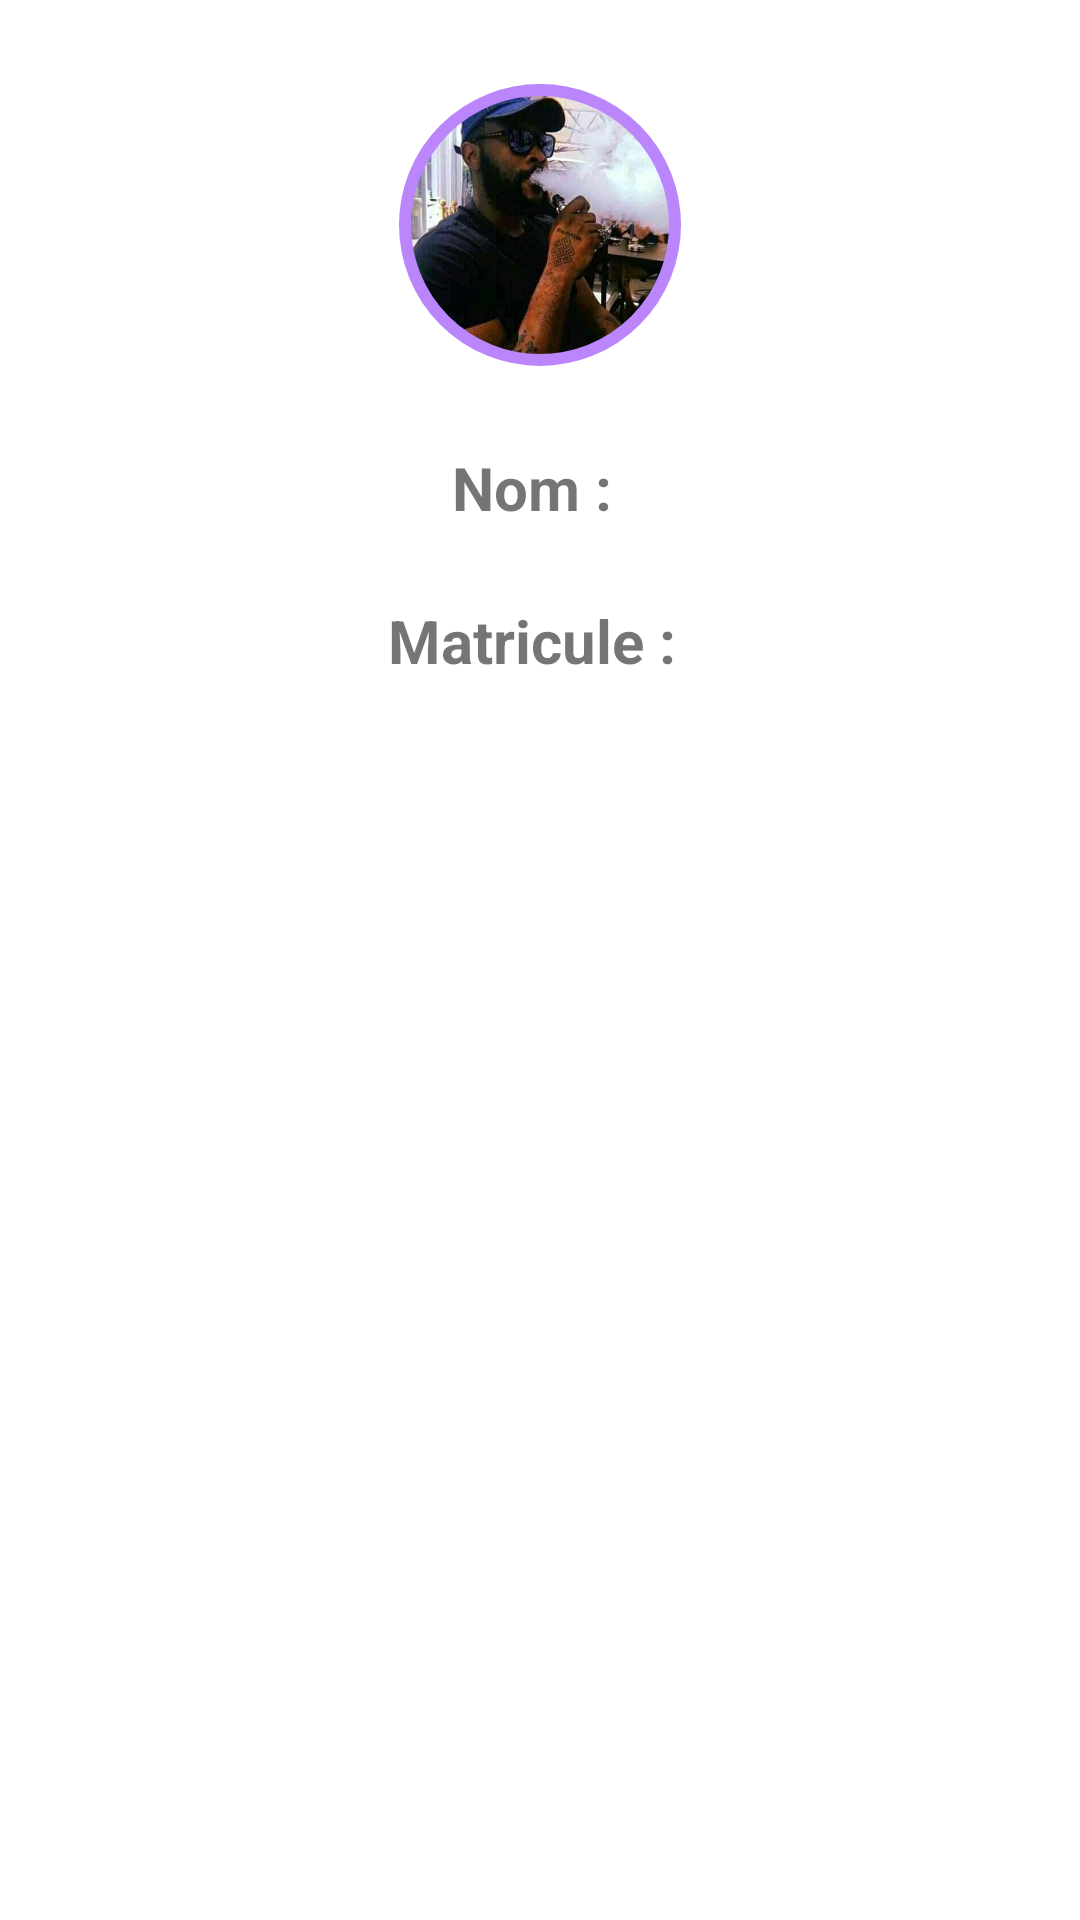

Produce the Android XML layout that renders to this screen, including the resource entries it uses.
<!-- AndroidManifest.xml: application theme Theme.ProjetEsis -->
<!-- res/layout/activity_profil.xml -->
<?xml version="1.0" encoding="utf-8"?>
<LinearLayout  xmlns:android="http://schemas.android.com/apk/res/android"
    xmlns:app="http://schemas.android.com/apk/res-auto"
    xmlns:tools="http://schemas.android.com/tools"
    android:orientation="vertical"
    android:padding="25dp"
    android:gravity="center_horizontal"
    android:layout_width="match_parent"
    android:layout_height="match_parent"
    tools:context=".ProfilActivity">

    <com.google.android.material.imageview.ShapeableImageView
        app:shapeAppearanceOverlay="@style/BordArrondi"
        app:strokeWidth="4dp"
        app:strokeColor="@color/purple_200"
        android:padding="5dp"
        android:src="@drawable/avatar"
        android:scaleType="centerCrop"
        android:layout_width="100dp"
        android:layout_height="100dp"/>

    <TextView
        android:text="Nom : "
        android:textSize="20sp"
        android:layout_marginTop="24dp"
        android:textStyle="bold"
        android:layout_width="wrap_content"
        android:layout_height="wrap_content"/>

    <TextView
        android:text="Matricule : "
        android:textSize="20sp"
        android:textStyle="bold"
        android:layout_marginTop="24dp"
        android:layout_width="wrap_content"
        android:layout_height="wrap_content"/>



</LinearLayout>
<!-- resources referenced by this layout -->
<resources>
  <!-- drawable avatar: jpg bitmap (drawable, 22548 bytes) -->
  <style name="BordArrondi">
          <item name="cornerSize">50%</item>
      </style>
  <style name="Theme.ProjetEsis" parent="Theme.MaterialComponents.DayNight.DarkActionBar">
          
          <item name="colorPrimary">@color/purple_500</item>
          <item name="colorPrimaryVariant">@color/purple_700</item>
          <item name="colorOnPrimary">@color/white</item>
          
          <item name="colorSecondary">@color/teal_200</item>
          <item name="colorSecondaryVariant">@color/teal_700</item>
          <item name="colorOnSecondary">@color/black</item>
          
          <item name="android:statusBarColor" tools:targetApi="l">?attr/colorPrimaryVariant</item>
          
      </style>
  <!-- not gathered from this repository: default colours our renderer supplied (Android Studio template values) -->
  <color name="purple_200">#FFBB86FC</color>
  <color name="purple_500">#FF6200EE</color>
  <color name="purple_700">#FF3700B3</color>
  <color name="teal_200">#FF03DAC5</color>
  <color name="teal_700">#FF018786</color>
  <color name="black">#FF000000</color>
  <color name="white">#FFFFFFFF</color>
</resources>
